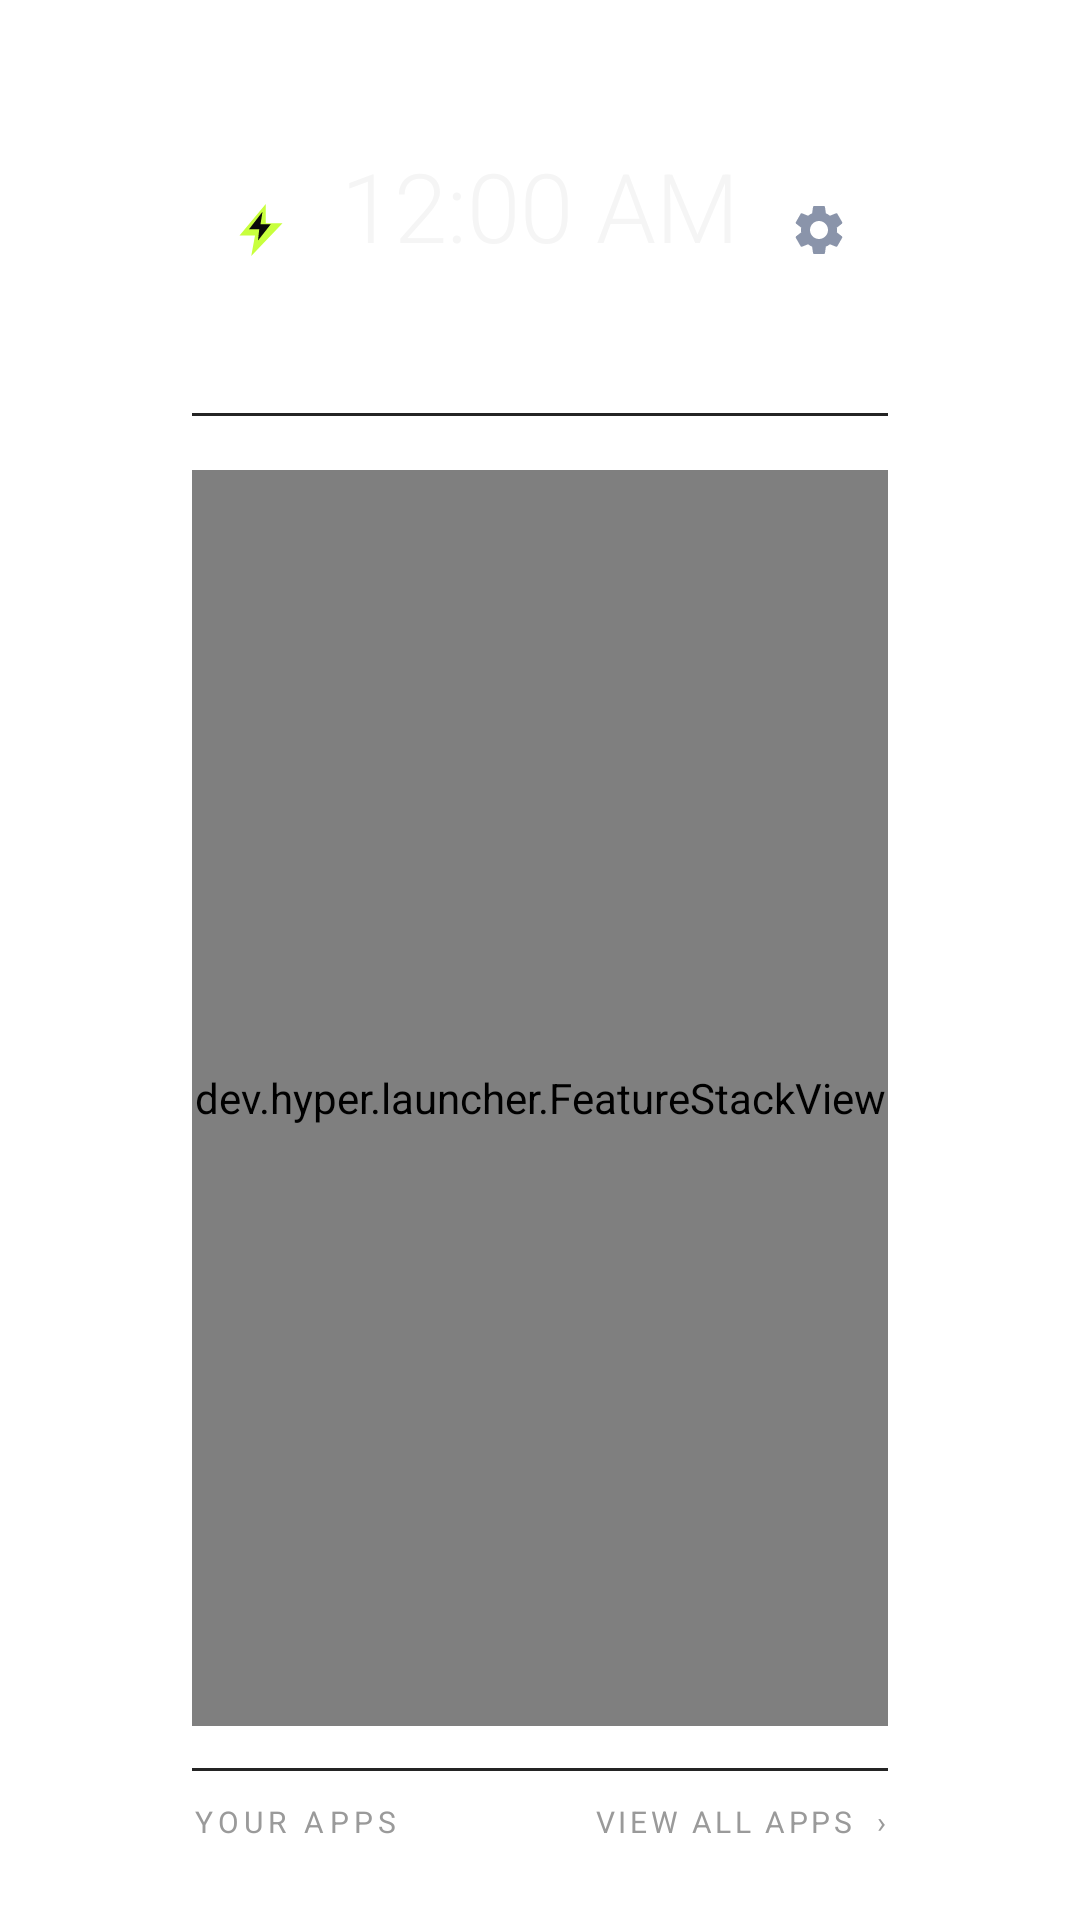

Reconstruct the res/layout file that produces this screen, plus the resources it refers to.
<!-- AndroidManifest.xml: application theme Theme.Hyper -->
<!-- res/layout/activity_home.xml -->
<?xml version="1.0" encoding="utf-8"?>
<LinearLayout xmlns:android="http://schemas.android.com/apk/res/android"
    android:layout_width="match_parent"
    android:layout_height="match_parent"
    android:orientation="vertical"
    android:clipChildren="false"
    android:clipToPadding="false"
    android:paddingStart="64dp"
    android:paddingEnd="64dp"
    android:paddingTop="24dp"
    android:paddingBottom="18dp">

    
    <LinearLayout
        android:id="@+id/topBar"
        android:layout_width="match_parent"
        android:layout_height="wrap_content"
        android:orientation="horizontal"
        android:gravity="center_vertical">

        <LinearLayout
            android:layout_width="0dp"
            android:layout_height="wrap_content"
            android:layout_weight="1"
            android:orientation="horizontal"
            android:gravity="center_vertical">

            <ImageView
                android:id="@+id/brandBtn"
                android:layout_width="46dp"
                android:layout_height="46dp"
                android:padding="13dp"
                android:src="@drawable/ic_bolt_logo"
                android:focusable="true"
                android:clickable="true"
                android:contentDescription="Launcher settings"
                android:importantForAccessibility="no" />

            <TextView
                android:layout_width="wrap_content"
                android:layout_height="wrap_content"
                android:layout_marginStart="10dp"
                android:letterSpacing="0.22"
                android:text="HYPER OS"
                android:textColor="@color/text_primary"
                android:textSize="11sp" />
        </LinearLayout>

        <LinearLayout
            android:layout_width="wrap_content"
            android:layout_height="wrap_content"
            android:orientation="vertical"
            android:gravity="center_horizontal">

            <TextClock
                android:id="@+id/clock"
                android:layout_width="wrap_content"
                android:layout_height="wrap_content"
                android:fontFamily="sans-serif-light"
                android:format12Hour="h:mm a"
                android:format24Hour="h:mm a"
                android:textAllCaps="true"
                android:textColor="@color/text_primary"
                android:textSize="32sp" />

            <TextView
                android:id="@+id/date"
                android:layout_width="wrap_content"
                android:layout_height="wrap_content"
                android:layout_marginTop="2dp"
                android:letterSpacing="0.18"
                android:textColor="@color/text_dim"
                android:textSize="10.5sp" />
        </LinearLayout>

        <LinearLayout
            android:layout_width="0dp"
            android:layout_height="wrap_content"
            android:layout_weight="1"
            android:orientation="horizontal"
            android:gravity="center_vertical|end">

            <ImageView
                android:id="@+id/searchBtn"
                android:layout_width="46dp"
                android:layout_height="46dp"
                android:padding="12dp"
                android:src="@drawable/ic_search"
                android:focusable="true"
                android:clickable="true"
                android:contentDescription="Search apps" />

            <ImageView
                android:id="@+id/wifiBtn"
                android:layout_width="46dp"
                android:layout_height="46dp"
                android:layout_marginStart="2dp"
                android:padding="13dp"
                android:src="@drawable/ic_wifi"
                android:focusable="true"
                android:clickable="true"
                android:contentDescription="Wi-Fi" />

            <ImageView
                android:id="@+id/settingsBtn"
                android:layout_width="46dp"
                android:layout_height="46dp"
                android:layout_marginStart="2dp"
                android:padding="13dp"
                android:src="@drawable/ic_settings"
                android:focusable="true"
                android:clickable="true"
                android:contentDescription="System settings" />
        </LinearLayout>
    </LinearLayout>

    <View
        android:layout_width="match_parent"
        android:layout_height="1dp"
        android:layout_marginTop="8dp"
        android:layout_marginBottom="18dp"
        android:background="@color/line" />

    
    <dev.hyper.launcher.FeatureStackView
        android:id="@+id/heroStack"
        android:layout_width="match_parent"
        android:layout_height="0dp"
        android:layout_weight="1"
        android:clipChildren="false"
        android:clipToPadding="false" />

    
    <LinearLayout
        android:id="@+id/appsSection"
        android:layout_width="match_parent"
        android:layout_height="wrap_content"
        android:orientation="vertical"
        android:clipChildren="false"
        android:clipToPadding="false">

        <View
            android:layout_width="match_parent"
            android:layout_height="1dp"
            android:layout_marginTop="14dp"
            android:layout_marginBottom="10dp"
            android:background="@color/line" />

        <LinearLayout
            android:layout_width="match_parent"
            android:layout_height="wrap_content"
            android:orientation="horizontal"
            android:gravity="center_vertical">

            <TextView
                android:layout_width="0dp"
                android:layout_height="wrap_content"
                android:layout_weight="1"
                android:letterSpacing="0.18"
                android:text="YOUR APPS"
                android:textColor="@color/text_dim"
                android:textSize="10sp" />

            <TextView
                android:id="@+id/manageAppsLink"
                android:layout_width="wrap_content"
                android:layout_height="wrap_content"
                android:letterSpacing="0.12"
                android:text="VIEW ALL APPS  ›"
                android:textColor="@color/text_dim"
                android:textSize="10sp"
                android:focusable="true"
                android:clickable="true" />
        </LinearLayout>

        <LinearLayout
            android:id="@+id/pinnedGrid"
            android:layout_width="match_parent"
            android:layout_height="wrap_content"
            android:layout_marginTop="8dp"
            android:orientation="horizontal"
            android:clipChildren="false"
            android:clipToPadding="false" />
    </LinearLayout>
</LinearLayout>
<!-- resources referenced by this layout -->
<resources>
  <color name="line">#242424</color>
  <color name="text_dim">#9A9A9A</color>
  <color name="text_primary">#F5F5F5</color>
  <!-- drawable ic_bolt_logo (drawable) -->
  <vector xmlns:android="http://schemas.android.com/apk/res/android"
      android:width="24dp"
      android:height="24dp"
      android:viewportWidth="24"
      android:viewportHeight="24">
      <path
          android:fillColor="#C8FF3D"
          android:pathData="M13.9,1.6 L3.4,14.2h6.2L8.1,22.4 20.6,9.3h-6.7z" />
      <path
          android:fillColor="#0A0A0A"
          android:pathData="M12.6,4.7 L7.2,11.7h4.1l-0.5,4.5 5.1,-6.5h-4.1z" />
  </vector>
  <!-- drawable ic_search (drawable) -->
  <vector xmlns:android="http://schemas.android.com/apk/res/android"
      android:width="24dp" android:height="24dp"
      android:viewportWidth="24" android:viewportHeight="24">
      <path
          android:strokeColor="#E8EDF8" android:strokeWidth="1.6"
          android:strokeLineCap="round"
          android:pathData="M11,4.8a6.2,6.2 0,1 0,0 12.4a6.2,6.2 0,1 0,0 -12.4" />
      <path
          android:strokeColor="#E8EDF8" android:strokeWidth="1.6"
          android:strokeLineCap="round"
          android:pathData="M15.5,15.5L20,20" />
  </vector>
  <!-- drawable ic_settings (drawable) -->
  <vector xmlns:android="http://schemas.android.com/apk/res/android"
      android:width="24dp" android:height="24dp"
      android:viewportWidth="24" android:viewportHeight="24">
      <path
          android:fillColor="#8A94AA"
          android:pathData="M19.14,12.94c0.04,-0.3 0.06,-0.61 0.06,-0.94c0,-0.32 -0.02,-0.64 -0.07,-0.94l2.03,-1.58c0.18,-0.14 0.23,-0.41 0.12,-0.61l-1.92,-3.32c-0.12,-0.22 -0.37,-0.29 -0.59,-0.22l-2.39,0.96c-0.5,-0.38 -1.03,-0.7 -1.62,-0.94L14.4,2.81c-0.04,-0.24 -0.24,-0.41 -0.48,-0.41h-3.84c-0.24,0 -0.43,0.17 -0.47,0.41L9.25,5.35C8.66,5.59 8.12,5.92 7.63,6.29L5.24,5.33c-0.22,-0.08 -0.47,0 -0.59,0.22L2.74,8.87C2.62,9.08 2.66,9.34 2.86,9.48l2.03,1.58C4.84,11.36 4.8,11.69 4.8,12s0.02,0.64 0.07,0.94l-2.03,1.58c-0.18,0.14 -0.23,0.41 -0.12,0.61l1.92,3.32c0.12,0.22 0.37,0.29 0.59,0.22l2.39,-0.96c0.5,0.38 1.03,0.7 1.62,0.94l0.36,2.54c0.05,0.24 0.24,0.41 0.48,0.41h3.84c0.24,0 0.44,-0.17 0.47,-0.41l0.36,-2.54c0.59,-0.24 1.13,-0.56 1.62,-0.94l2.39,0.96c0.22,0.08 0.47,0 0.59,-0.22l1.92,-3.32c0.12,-0.22 0.07,-0.47 -0.12,-0.61L19.14,12.94zM12,15.6c-1.98,0 -3.6,-1.62 -3.6,-3.6s1.62,-3.6 3.6,-3.6s3.6,1.62 3.6,3.6S13.98,15.6 12,15.6z" />
  </vector>
  <!-- drawable ic_wifi (drawable) -->
  <vector xmlns:android="http://schemas.android.com/apk/res/android"
      android:width="24dp" android:height="24dp"
      android:viewportWidth="24" android:viewportHeight="24">
      <path
          android:fillColor="#8A94AA"
          android:pathData="M1,9l2,2c4.97,-4.97 13.03,-4.97 18,0l2,-2C18.93,4.93 15.47,3 12,3S5.07,4.93 1,9zM9,17l3,3l3,-3c-1.65,-1.66 -4.34,-1.66 -6,0zM5,13l2,2c2.76,-2.76 7.24,-2.76 10,0l2,-2C15.14,9.14 8.87,9.14 5,13z" />
  </vector>
  <style name="Theme.Hyper" parent="android:Theme.Material.NoActionBar">
          <item name="android:windowBackground">@drawable/bg</item>
          <item name="android:windowFullscreen">true</item>
          <item name="android:statusBarColor">@android:color/transparent</item>
          <item name="android:navigationBarColor">@android:color/transparent</item>
          <item name="android:windowLayoutInDisplayCutoutMode">shortEdges</item>
      </style>
</resources>
